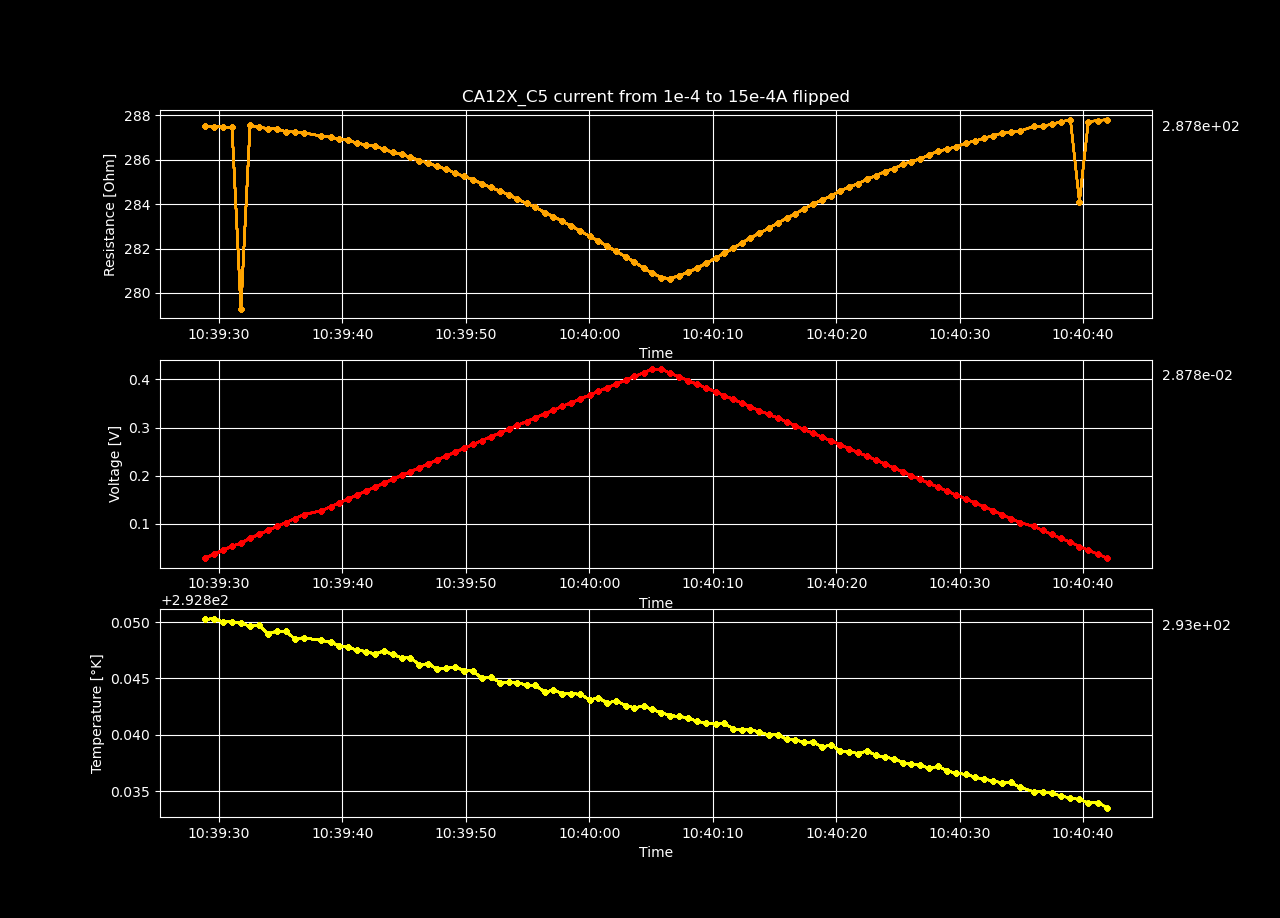

Data behind this chart, as committed beside it:
Temperature [K], Voltage [V], Resistance [𝛀], Current Source [A], Electric Field [V/cm], Restivity [𝛀 cm], Current Density [A/cm2]
292.9, 0.02875, 287.5, 0.0001, 1.879, 486.4, 0.003864
292.9, 0.03696, 287.5, 0.0001286, 2.416, 486.3, 0.004968
292.9, 0.04517, 287.5, 0.0001571, 2.953, 486.3, 0.006072
292.9, 0.05339, 287.5, 0.0001857, 3.489, 486.2, 0.007176
292.8, 0.05985, 279.3, 0.0002143, 3.912, 472.4, 0.00828
292.8, 0.06983, 287.6, 0.0002429, 4.564, 486.4, 0.009384
292.8, 0.07803, 287.5, 0.0002714, 5.1, 486.3, 0.01049
292.8, 0.08622, 287.4, 0.0003, 5.635, 486.1, 0.01159
292.8, 0.09443, 287.4, 0.0003286, 6.172, 486.1, 0.0127
292.8, 0.1026, 287.3, 0.0003571, 6.705, 485.9, 0.0138
292.8, 0.1108, 287.2, 0.0003857, 7.241, 485.9, 0.0149
292.8, 0.119, 287.2, 0.0004143, 7.777, 485.8, 0.01601
292.8, 0.1271, 287.1, 0.0004429, 8.309, 485.6, 0.01711
292.8, 0.1353, 287, 0.0004714, 8.843, 485.5, 0.01822
292.8, 0.1435, 286.9, 0.0005, 9.377, 485.3, 0.01932
292.8, 0.1516, 286.9, 0.0005286, 9.911, 485.3, 0.02042
292.8, 0.1598, 286.7, 0.0005571, 10.44, 485, 0.02153
292.8, 0.1679, 286.7, 0.0005857, 10.97, 484.9, 0.02263
292.8, 0.1761, 286.6, 0.0006143, 11.51, 484.8, 0.02374
292.8, 0.1842, 286.5, 0.0006429, 12.04, 484.6, 0.02484
292.8, 0.1923, 286.3, 0.0006714, 12.57, 484.3, 0.02594
292.8, 0.2004, 286.2, 0.0007, 13.1, 484.2, 0.02705
292.8, 0.2085, 286.1, 0.0007286, 13.62, 484, 0.02815
292.8, 0.2165, 286, 0.0007571, 14.15, 483.7, 0.02926
292.8, 0.2246, 285.8, 0.0007857, 14.68, 483.5, 0.03036
292.8, 0.2326, 285.7, 0.0008143, 15.21, 483.3, 0.03146
292.8, 0.2407, 285.6, 0.0008429, 15.73, 483.1, 0.03257
292.8, 0.2487, 285.4, 0.0008714, 16.25, 482.7, 0.03367
292.8, 0.2567, 285.2, 0.0009, 16.78, 482.5, 0.03478
292.8, 0.2647, 285.1, 0.0009286, 17.3, 482.3, 0.03588
292.8, 0.2727, 284.9, 0.0009571, 17.82, 481.9, 0.03698
292.8, 0.2807, 284.8, 0.0009857, 18.35, 481.7, 0.03809
292.8, 0.2886, 284.6, 0.001014, 18.87, 481.4, 0.03919
292.8, 0.2966, 284.4, 0.001043, 19.39, 481.1, 0.0403
292.8, 0.3045, 284.2, 0.001071, 19.9, 480.7, 0.0414
292.8, 0.3124, 284, 0.0011, 20.42, 480.5, 0.0425
292.8, 0.3204, 283.9, 0.001129, 20.94, 480.2, 0.04361
292.8, 0.3282, 283.6, 0.001157, 21.45, 479.7, 0.04471
292.8, 0.3361, 283.4, 0.001186, 21.97, 479.4, 0.04582
292.8, 0.3439, 283.2, 0.001214, 22.48, 479.1, 0.04692
292.8, 0.3517, 283, 0.001243, 22.99, 478.7, 0.04802
292.8, 0.3595, 282.8, 0.001271, 23.5, 478.3, 0.04913
292.8, 0.3673, 282.5, 0.0013, 24.01, 477.9, 0.05023
292.8, 0.3751, 282.3, 0.001329, 24.52, 477.6, 0.05134
292.8, 0.3828, 282.1, 0.001357, 25.02, 477.2, 0.05244
292.8, 0.3906, 281.9, 0.001386, 25.53, 476.8, 0.05354
292.8, 0.3983, 281.6, 0.001414, 26.03, 476.4, 0.05465
292.8, 0.406, 281.4, 0.001443, 26.54, 476, 0.05575
292.8, 0.4137, 281.1, 0.001471, 27.04, 475.5, 0.05686
292.8, 0.4213, 280.9, 0.0015, 27.54, 475.1, 0.05796
292.8, 0.421, 280.7, 0.0015, 27.52, 474.8, 0.05796
292.8, 0.413, 280.6, 0.001471, 26.99, 474.7, 0.05686
292.8, 0.4051, 280.8, 0.001443, 26.48, 474.9, 0.05575
292.8, 0.3973, 280.9, 0.001414, 25.97, 475.2, 0.05465
292.8, 0.3896, 281.1, 0.001386, 25.46, 475.5, 0.05354
292.8, 0.3818, 281.3, 0.001357, 24.96, 475.9, 0.05244
292.8, 0.3741, 281.6, 0.001329, 24.45, 476.3, 0.05134
292.8, 0.3663, 281.8, 0.0013, 23.94, 476.7, 0.05023
292.8, 0.3586, 282, 0.001271, 23.43, 477, 0.04913
292.8, 0.3508, 282.3, 0.001243, 22.93, 477.4, 0.04802
... 40 more rows
